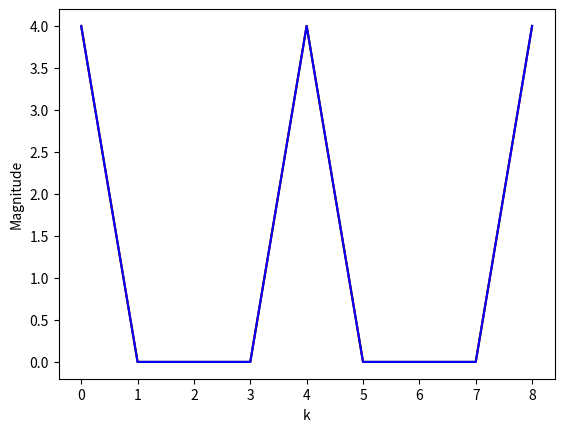

Here is the Python script that generated this plot:
# [redacted]

import math
import matplotlib.pyplot as plt

x1 = [1, 1, 1, 1]
x2 = [1, 0, 1, 0, 1, 0, 1, 0]
x3 = [1, 0, 0, 1, 0, 0, 1, 0, 0, 1, 0, 0]

sequences = [x1, x2, x3]
colors = ['green', 'red', 'blue']
linestyles = ['-', '-', '-']

for i, sequence in enumerate(sequences):
    num_samples = len(sequence)

    magnitudes = []
    neg_two_pi = -2.0 * math.pi

    for k in range(9):
        dft = 0.0
        neg_two_pi_k = neg_two_pi * float(k)

        for m, sample in enumerate(sequence):
            param = neg_two_pi_k * float(m) / float(num_samples)
            dft = dft + sample * (math.cos(param) + 1.0j * math.sin(param))

        magnitude = abs(dft)
        magnitudes.append(magnitude)

    plt.plot(magnitudes, color=colors[i], linestyle=linestyles[i])
    plt.xlabel('k')
    plt.ylabel('Magnitude')
    plt.show()

